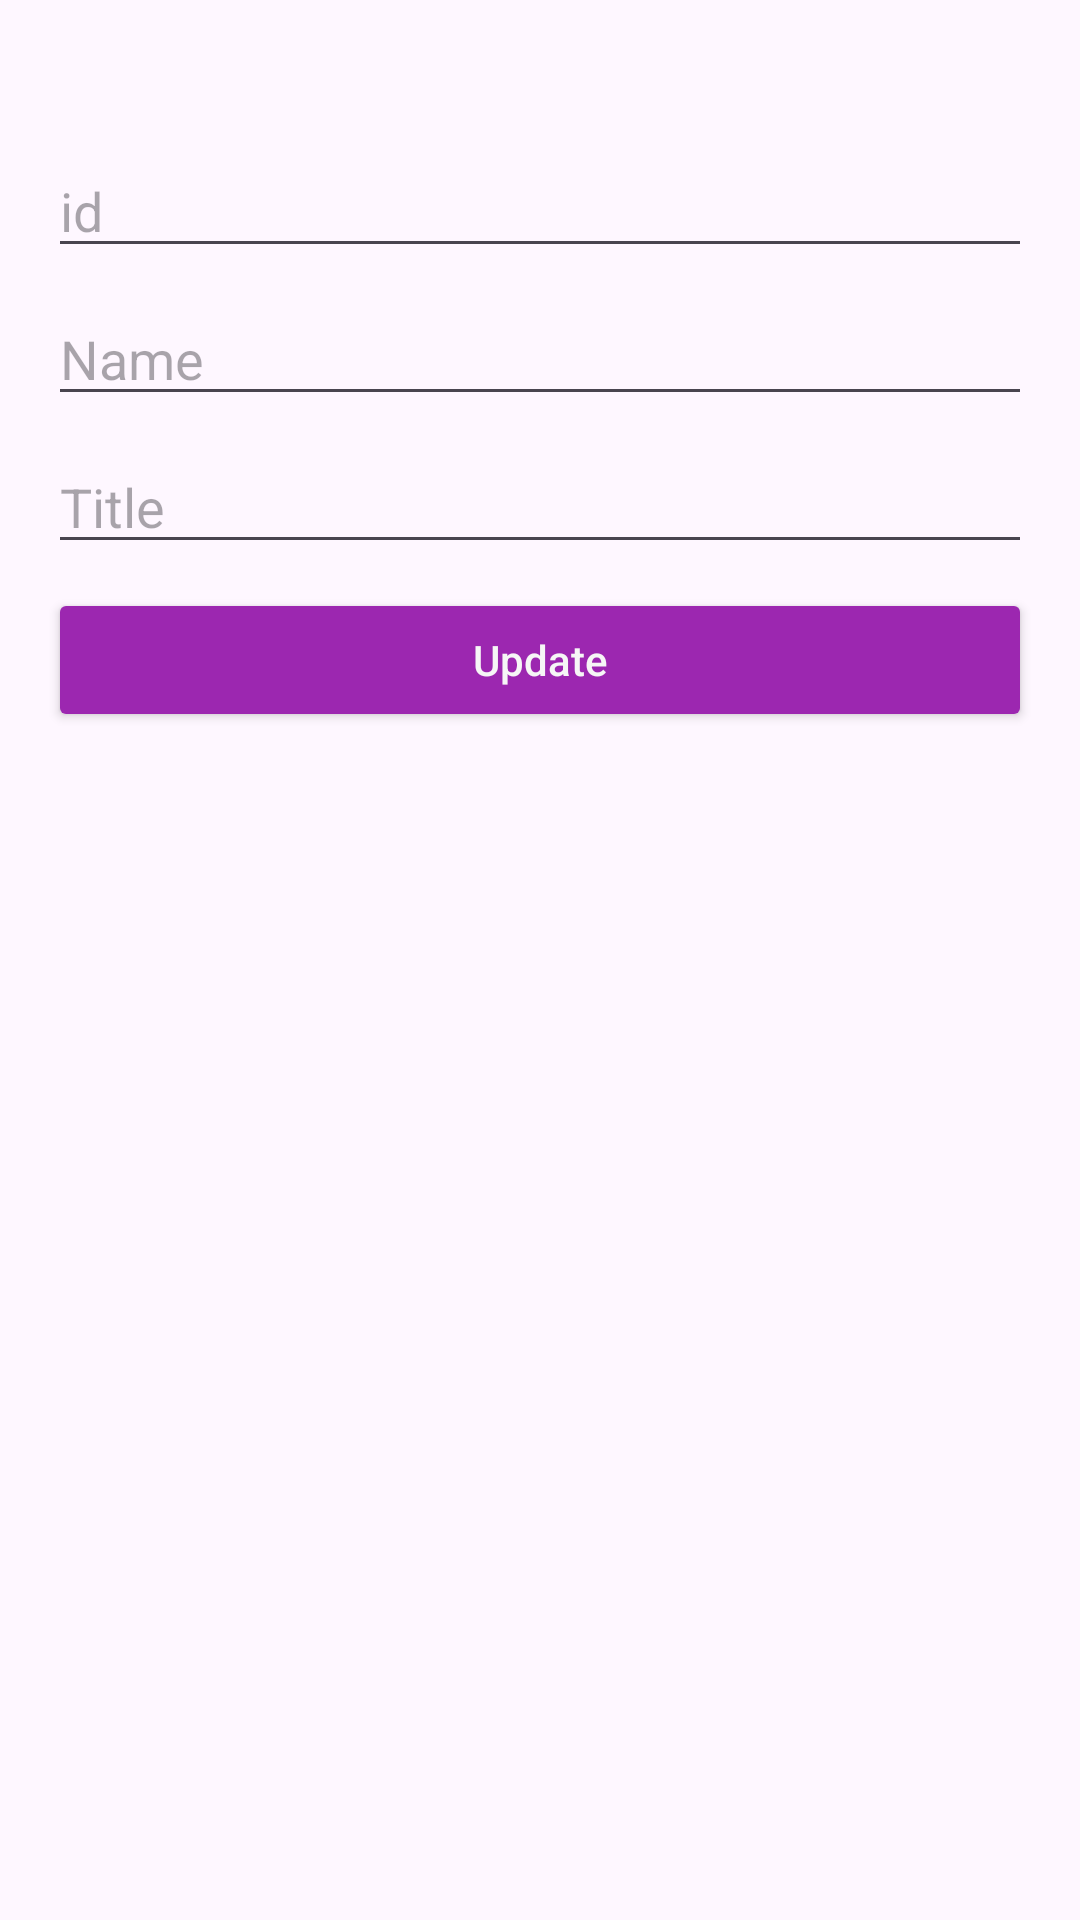

Here is an Android app screen rendered from its layout file. Give the layout XML and the strings, colors and styles it references.
<!-- AndroidManifest.xml: application theme Theme.RestApiRecyclerView -->
<!-- res/layout/activity_update.xml -->
<?xml version="1.0" encoding="utf-8"?>
<androidx.constraintlayout.widget.ConstraintLayout xmlns:android="http://schemas.android.com/apk/res/android"
    xmlns:app="http://schemas.android.com/apk/res-auto"
    xmlns:tools="http://schemas.android.com/tools"
    android:layout_width="match_parent"
    android:layout_height="match_parent"
    tools:context=".UpdateActivity">

    <EditText
        android:id="@+id/getId"
        android:layout_width="0dp"
        android:layout_height="wrap_content"
        android:layout_marginTop="48dp"
        android:ems="10"
        android:hint="id"
        android:inputType="text"
        app:layout_constraintEnd_toStartOf="@+id/guideline2"
        app:layout_constraintHorizontal_bias="0.0"
        app:layout_constraintStart_toStartOf="@+id/guideline"
        app:layout_constraintTop_toTopOf="parent" />

    <androidx.constraintlayout.widget.Guideline
        android:id="@+id/guideline"
        android:layout_width="wrap_content"
        android:layout_height="wrap_content"
        android:orientation="vertical"
        app:layout_constraintGuide_begin="16dp" />

    <androidx.constraintlayout.widget.Guideline
        android:id="@+id/guideline2"
        android:layout_width="wrap_content"
        android:layout_height="wrap_content"
        android:orientation="vertical"
        app:layout_constraintGuide_end="16dp" />

    <EditText
        android:id="@+id/getName"
        android:layout_width="0dp"
        android:layout_height="wrap_content"
        android:layout_marginTop="8dp"
        android:ems="10"
        android:hint="Name"
        android:inputType="text"
        app:layout_constraintEnd_toStartOf="@+id/guideline2"
        app:layout_constraintStart_toStartOf="@+id/guideline"
        app:layout_constraintTop_toBottomOf="@+id/getId" />

    <EditText
        android:id="@+id/gettTitle"
        android:layout_width="0dp"
        android:layout_height="wrap_content"
        android:layout_marginTop="8dp"
        android:ems="10"
        android:hint="Title"
        android:inputType="text"
        app:layout_constraintEnd_toStartOf="@+id/guideline2"
        app:layout_constraintStart_toStartOf="@+id/guideline"
        app:layout_constraintTop_toBottomOf="@+id/getName" />

    <androidx.appcompat.widget.AppCompatButton
        android:id="@+id/updateBtn"
        android:layout_width="0dp"
        android:layout_height="wrap_content"
        android:layout_marginTop="8dp"
        android:backgroundTint="#9C27B0"
        android:text="Update"
        android:textAllCaps="false"
        android:textColor="#F6F6F6"
        app:layout_constraintEnd_toStartOf="@+id/guideline2"
        app:layout_constraintStart_toStartOf="@+id/guideline"
        app:layout_constraintTop_toBottomOf="@+id/gettTitle" />
</androidx.constraintlayout.widget.ConstraintLayout>
<!-- resources referenced by this layout -->
<resources>
  <style name="Theme.RestApiRecyclerView" parent="Base.Theme.RestApiRecyclerView" />
  <style name="Base.Theme.RestApiRecyclerView" parent="Theme.Material3.DayNight.NoActionBar">
          
          
      </style>
</resources>
